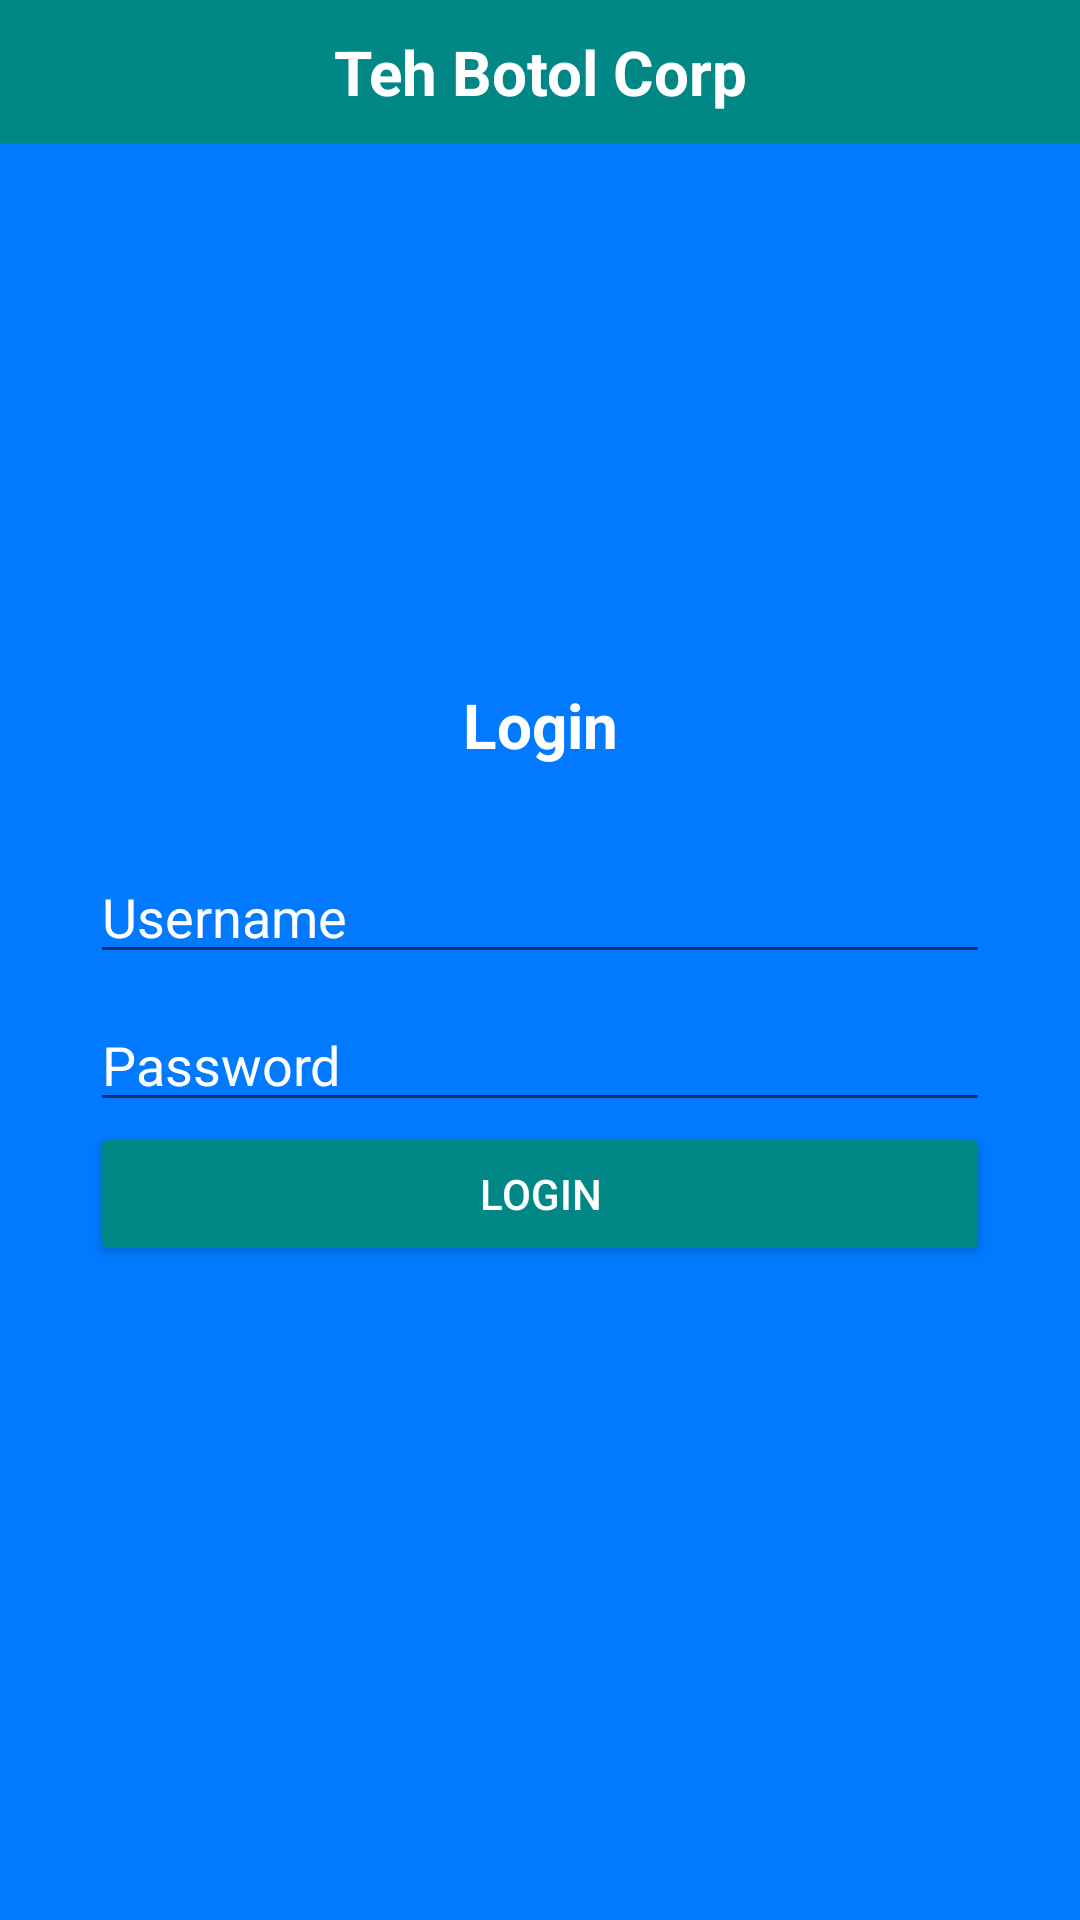

Layout XML and referenced resources for this Android screen:
<!-- AndroidManifest.xml: application theme Theme.Appl -->
<!-- res/layout/activity_main.xml -->
<?xml version="1.0" encoding="utf-8"?>
<androidx.constraintlayout.widget.ConstraintLayout xmlns:android="http://schemas.android.com/apk/res/android"
    xmlns:app="http://schemas.android.com/apk/res-auto"
    xmlns:tools="http://schemas.android.com/tools"
    android:id="@+id/container"
    android:layout_width="match_parent"
    android:layout_height="match_parent">
    <LinearLayout
        android:layout_width="match_parent"
        android:layout_height="match_parent"
        android:orientation="vertical"
        android:background="#017AFF"
        >
        <LinearLayout
            android:layout_width="match_parent"
            android:layout_height="wrap_content"
            android:background="@color/teal_700">
            <TextView
                android:layout_width="match_parent"
                android:layout_height="wrap_content"
                android:text="@string/welcome"
                android:textAlignment="center"
                android:layout_marginBottom="10dp"
                android:layout_marginTop="10dp"
                android:textColor="@color/white"
                android:textStyle="bold"
                android:textSize="10pt"
                />
        </LinearLayout>
        <ScrollView
            android:layout_width="match_parent"
            android:layout_height="match_parent"
            android:layout_marginRight="20dp"
            android:layout_marginLeft="20dp"
            android:layout_marginTop="30dp"
            >
            <LinearLayout
                android:layout_width="match_parent"
                android:layout_height="wrap_content"
                android:orientation="vertical"
                android:layout_marginLeft="10dp"
                android:layout_marginRight="10dp"
                android:layout_marginTop="150dp">
                <TextView
                    android:layout_width="match_parent"
                    android:layout_height="wrap_content"
                    android:text="@string/login"
                    android:textAlignment="center"
                    android:layout_marginBottom="20dp"
                    android:textColor="@color/white"
                    android:textStyle="bold"
                    android:textSize="10pt"
                    />
                <EditText
                    android:id="@+id/username"
                    android:layout_width="match_parent"
                    android:layout_height="wrap_content"
                    android:layout_marginTop="8dp"
                    android:hint="@string/username"
                    android:textColorHint="#ffff"
                    android:inputType="text"
                    app:layout_constraintEnd_toEndOf="parent"
                    app:layout_constraintStart_toStartOf="parent">
                </EditText>
                <EditText
                    android:id="@+id/password"
                    android:layout_width="match_parent"
                    android:layout_height="wrap_content"
                    android:layout_marginTop="8dp"
                    android:hint="@string/password"
                    android:textColorHint="#ffff"
                    android:inputType="textPassword">
                </EditText>
                <Button
                    android:id="@+id/login"
                    android:layout_width="match_parent"
                    android:layout_height="wrap_content"
                    android:text="@string/login"
                    android:textColor="@color/white"
                    android:backgroundTint="@color/teal_700"
                    />
            </LinearLayout>
        </ScrollView>
    </LinearLayout>

</androidx.constraintlayout.widget.ConstraintLayout>
<!-- resources referenced by this layout -->
<resources>
  <string name="login">Login</string>
  <string name="password">Password</string>
  <string name="username">Username</string>
  <string name="welcome">Teh Botol Corp</string>
  <style name="Theme.Appl" parent="Theme.MaterialComponents.DayNight.DarkActionBar">
          
          <item name="colorPrimary">@color/purple_500</item>
          <item name="colorPrimaryVariant">@color/purple_700</item>
          <item name="colorOnPrimary">@color/white</item>
          
          <item name="colorSecondary">@color/teal_200</item>
          <item name="colorSecondaryVariant">@color/teal_700</item>
          <item name="colorOnSecondary">@color/black</item>
          
          <item name="android:statusBarColor">?attr/colorPrimaryVariant</item>
          
      </style>
  <!-- not gathered from this repository: default colours our renderer supplied (Android Studio template values) -->
  <color name="purple_500">#FF6200EE</color>
  <color name="purple_700">#FF3700B3</color>
  <color name="teal_200">#FF03DAC5</color>
  <color name="teal_700">#FF018786</color>
  <color name="black">#FF000000</color>
  <color name="white">#FFFFFFFF</color>
</resources>
